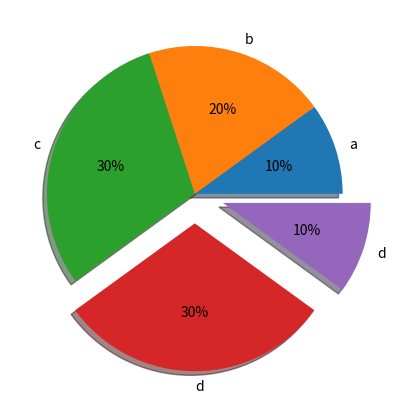

The matplotlib source for this figure:
#coding:utf-8
import matplotlib.pyplot as plt
#饼状图  阴影饼状图
labels='a','b','c','d','d'
faces=[10,20,30,30,10]

explode=[0,0,0,0.2,0.2]
plt.axes(aspect=1)
plt.pie(x=faces,labels=labels,autopct='%.0f%%',explode=explode,shadow=True)

plt.show()